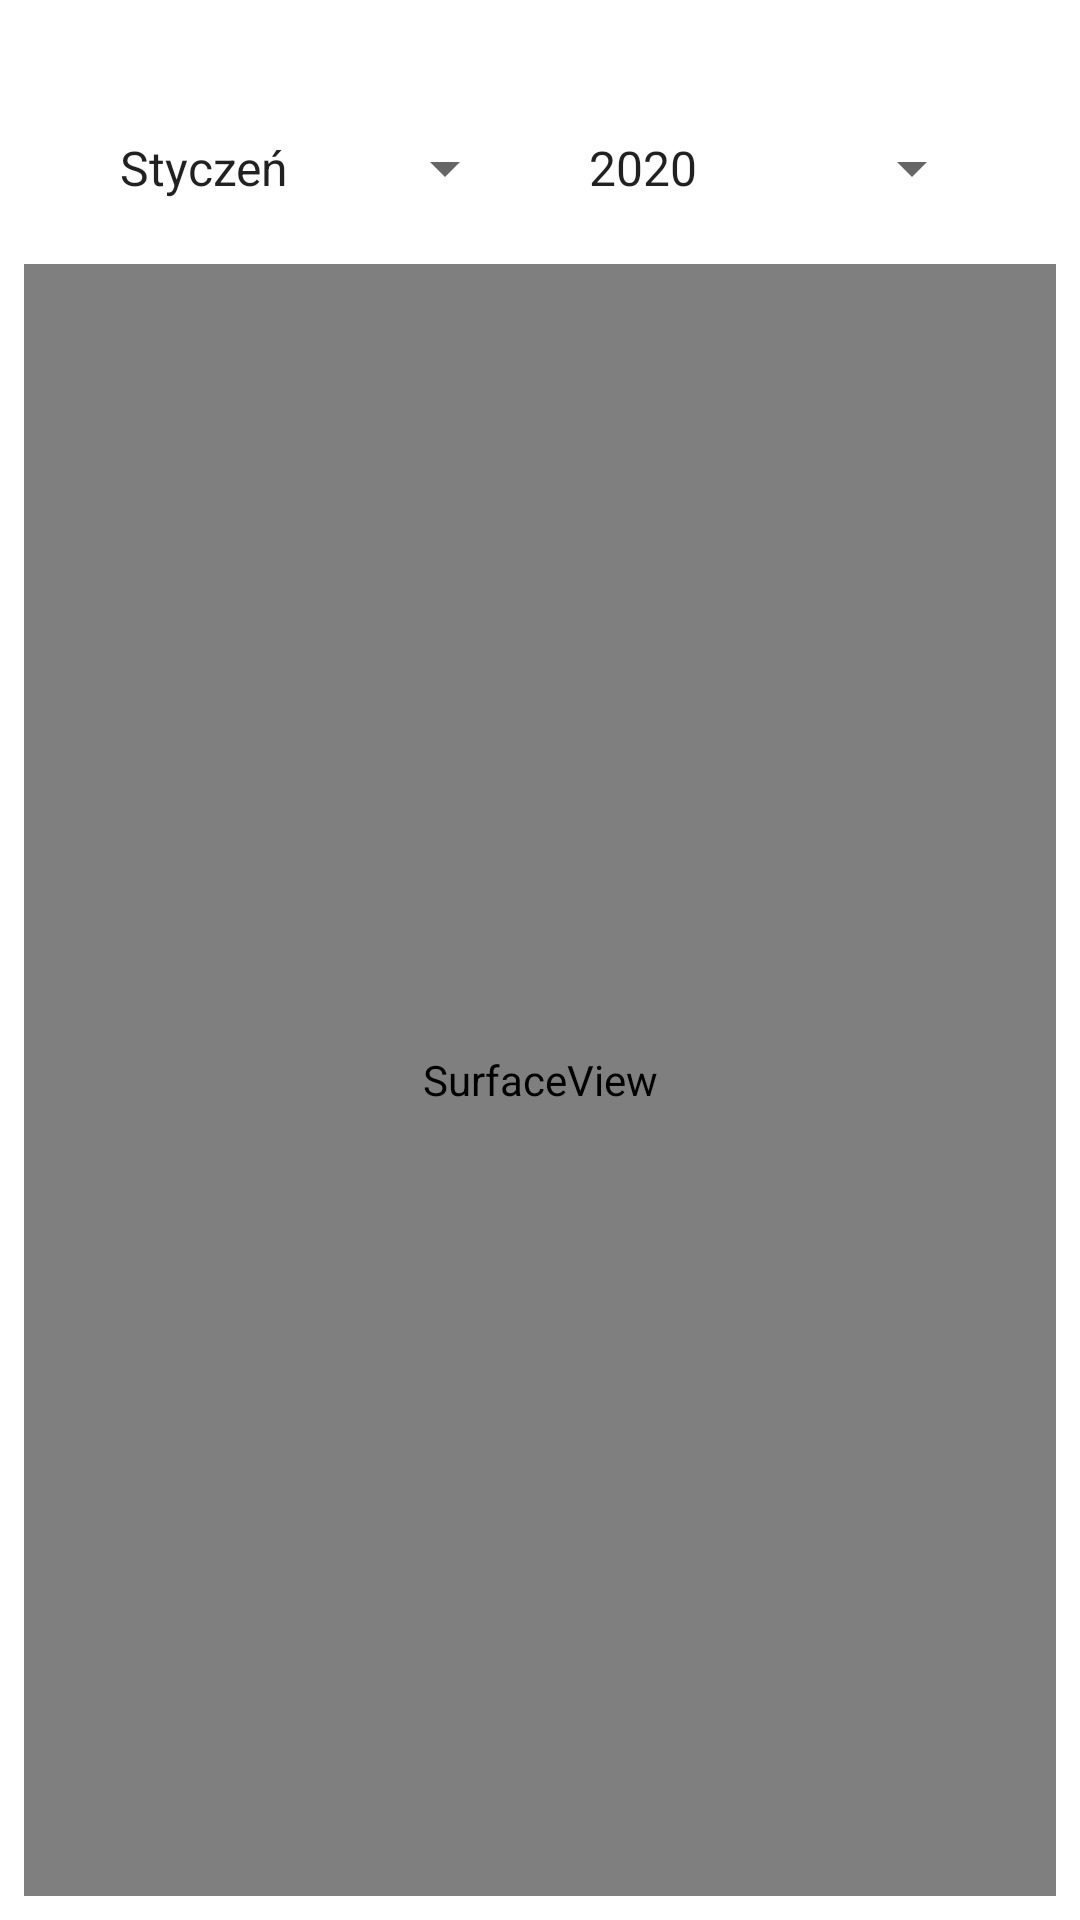

Produce the Android XML layout that renders to this screen, including the resource entries it uses.
<!-- AndroidManifest.xml: application theme Theme.FinancialManager -->
<!-- res/layout/activity_monthly_chart.xml -->
<?xml version="1.0" encoding="utf-8"?>
<androidx.constraintlayout.widget.ConstraintLayout xmlns:android="http://schemas.android.com/apk/res/android"
    xmlns:app="http://schemas.android.com/apk/res-auto"
    xmlns:tools="http://schemas.android.com/tools"
    android:layout_width="match_parent"
    android:layout_height="match_parent"
    tools:context=".MonthlyChartActivity">

    <Spinner
        android:id="@+id/monthsSpinner"
        android:layout_width="0dp"
        android:layout_height="wrap_content"
        android:layout_marginStart="32dp"
        android:layout_marginTop="32dp"
        android:layout_marginEnd="8dp"
        android:contentDescription="@string/monthSpinnerContentDescription"
        android:entries="@array/months"
        android:minHeight="48dp"
        android:spinnerMode="dropdown"
        app:layout_constraintEnd_toStartOf="@+id/guideline2"
        app:layout_constraintStart_toStartOf="parent"
        app:layout_constraintTop_toTopOf="parent" />

    <Spinner
        android:id="@+id/yearsSpinner"
        android:layout_width="0dp"
        android:layout_height="wrap_content"
        android:layout_marginStart="8dp"
        android:layout_marginEnd="32dp"
        android:contentDescription="@string/yearSpinnerContentDescription"
        android:entries="@array/years"
        android:minHeight="48dp"
        app:layout_constraintEnd_toEndOf="parent"
        app:layout_constraintStart_toStartOf="@+id/guideline2"
        app:layout_constraintTop_toTopOf="@+id/monthsSpinner" />

    <androidx.constraintlayout.widget.Guideline
        android:id="@+id/guideline2"
        android:layout_width="wrap_content"
        android:layout_height="wrap_content"
        android:orientation="vertical"
        app:layout_constraintGuide_percent="0.50121653" />

    <SurfaceView
        android:id="@+id/surfaceView"
        android:layout_width="0dp"
        android:layout_height="0dp"
        android:layout_marginStart="8dp"
        android:layout_marginTop="8dp"
        android:layout_marginEnd="8dp"
        android:layout_marginBottom="8dp"
        app:layout_constraintBottom_toBottomOf="parent"
        app:layout_constraintEnd_toEndOf="parent"
        app:layout_constraintStart_toStartOf="parent"
        app:layout_constraintTop_toBottomOf="@+id/monthsSpinner" />


</androidx.constraintlayout.widget.ConstraintLayout>
<!-- resources referenced by this layout -->
<resources>
  <string-array name="months">
          <item>Styczeń</item>
          <item>Luty</item>
          <item>Marzec</item>
          <item>Kwiecień</item>
          <item>Maj</item>
          <item>Czerwiec</item>
          <item>Lipiec</item>
          <item>Sierpień</item>
          <item>Wrzesień</item>
          <item>Październik</item>
          <item>Listopad</item>
          <item>Grudzień</item>
      </string-array>
  <string-array name="years">
          <item>2020</item>
          <item>2021</item>
          <item>2022</item>
          <item>2023</item>
          <item>2024</item>
          <item>2025</item>
          <item>2026</item>
          <item>2027</item>
      </string-array>
  <string name="monthSpinnerContentDescription">Wybierz miesiąc</string>
  <string name="yearSpinnerContentDescription">Wybierz rok</string>
  <style name="Theme.FinancialManager" parent="Theme.MaterialComponents.DayNight.DarkActionBar">
          
          <item name="colorPrimary">@color/purple_500</item>
          <item name="colorPrimaryVariant">@color/purple_700</item>
          <item name="colorOnPrimary">@color/white</item>
          
          <item name="colorSecondary">@color/teal_200</item>
          <item name="colorSecondaryVariant">@color/teal_700</item>
          <item name="colorOnSecondary">@color/black</item>
          
          <item name="android:statusBarColor">?attr/colorPrimaryVariant</item>
          
      </style>
  <color name="purple_500">#FF6200EE</color>
  <color name="purple_700">#FF3700B3</color>
  <color name="white">#FFFFFFFF</color>
  <color name="teal_200">#FF03DAC5</color>
  <color name="teal_700">#FF018786</color>
  <color name="black">#FF000000</color>
</resources>
